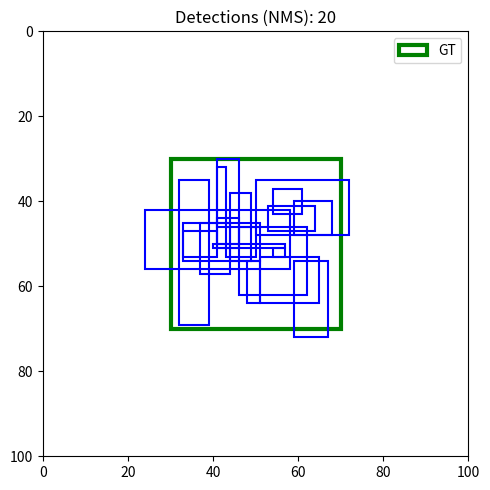

Source code (Python): (Note: this script raises an exception after producing the figure.)
"""
08.09 Object Detection — anchor-based proposal + IoU in numpy
Usage: python 09-object-detection.py
"""
import numpy as np
import matplotlib.pyplot as plt

np.random.seed(0)

def iou(box1, box2):
    """box: [x1, y1, x2, y2]"""
    x1 = max(box1[0], box2[0])
    y1 = max(box1[1], box2[1])
    x2 = min(box1[2], box2[2])
    y2 = min(box1[3], box2[3])
    inter = max(0, x2-x1) * max(0, y2-y1)
    area1 = (box1[2]-box1[0]) * (box1[3]-box1[1])
    area2 = (box2[2]-box2[0]) * (box2[3]-box2[1])
    union = area1 + area2 - inter
    return inter / (union + 1e-10)

def nms(boxes, scores, iou_thresh=0.5):
    """Non-maximum suppression"""
    idxs = scores.argsort()[::-1]
    keep = []
    while len(idxs) > 0:
        i = idxs[0]
        keep.append(i)
        rest = idxs[1:]
        suppress = []
        for j in rest:
            if iou(boxes[i], boxes[j]) > iou_thresh:
                suppress.append(j)
        idxs = np.array([j for j in rest if j not in suppress])
    return keep

# simulate ground truth + proposals
gt = np.array([30, 30, 70, 70])
proposals = np.random.randn(20, 4) * 10 + np.array([50, 50, 50, 50])
proposals = np.clip(proposals, 0, 100).astype(int)
# score each proposal by IoU with GT
scores = np.array([iou(gt, p) for p in proposals])
scores += np.random.randn(20) * 0.05
scores = np.clip(scores, 0, 1)

print(f"GT box: {gt}")
print(f"Proposals: {len(proposals)}")
print(f"Best IoU: {scores.max():.3f}")

kept = nms(proposals, scores, 0.5)
print(f"After NMS: {len(kept)} proposals kept")

fig, ax = plt.subplots(1, 1, figsize=(5, 5))
ax.add_patch(plt.Rectangle((gt[0],gt[1]), gt[2]-gt[0], gt[3]-gt[1],
                           fill=False, edgecolor='g', linewidth=3, label='GT'))
for i, p in enumerate(proposals):
    color = 'r' if scores[i] < 0.3 else 'orange'
    ax.add_patch(plt.Rectangle((p[0],p[1]), p[2]-p[0], p[3]-p[1],
                               fill=False, edgecolor=color, linewidth=0.5))
for i in kept:
    p = proposals[i]
    ax.add_patch(plt.Rectangle((p[0],p[1]), p[2]-p[0], p[3]-p[1],
                               fill=False, edgecolor='b', linewidth=1.5))
ax.set_xlim(0, 100); ax.set_ylim(100, 0)
ax.legend(); ax.set_title(f'Detections (NMS): {len(kept)}')
plt.tight_layout(); plt.savefig('../../assets/phase08/09_object_detection.png', dpi=100)
print("Saved 09_object_detection.png")
